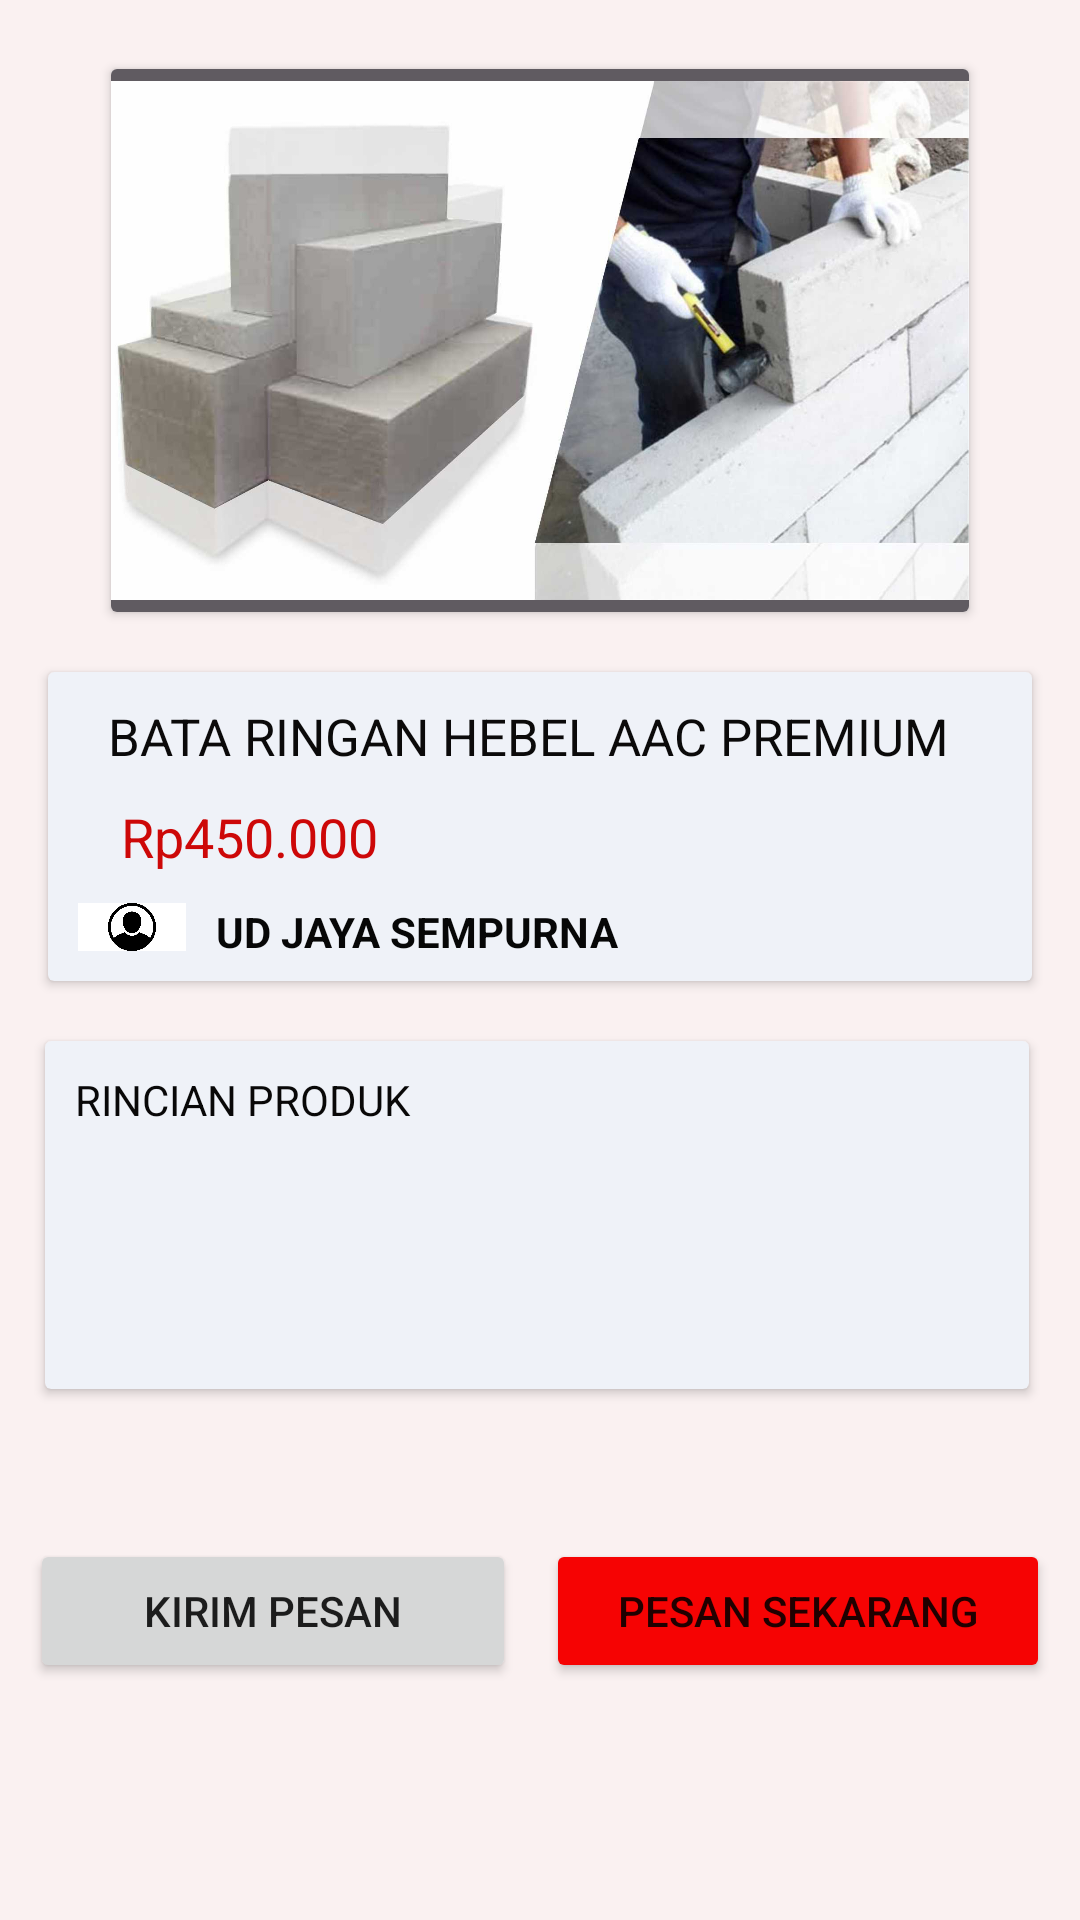

The Android layout XML behind this screen, and the referenced resources:
<!-- AndroidManifest.xml: application theme Theme.STOBUAPPS2 -->
<!-- res/layout/activity_deskripsibata.xml -->
<?xml version="1.0" encoding="utf-8"?>
<RelativeLayout
    xmlns:android="http://schemas.android.com/apk/res/android"
    xmlns:app="http://schemas.android.com/apk/res-auto"
    xmlns:tools="http://schemas.android.com/tools"
    android:layout_width="match_parent"
    android:layout_height="match_parent"
    android:background="#FAF1F1"
    tools:context=".deskripsibata">

    <ScrollView
        android:layout_width="match_parent"
        android:layout_height="wrap_content"
        android:layout_alignParentStart="true"
        android:layout_alignParentTop="true"
        android:layout_alignParentEnd="true"
        android:layout_alignParentBottom="true">

        <LinearLayout
            android:layout_width="match_parent"
            android:layout_height="wrap_content"
            android:orientation="vertical">

            <androidx.cardview.widget.CardView
                android:layout_width="match_parent"
                android:layout_height="181dp"
                android:layout_marginStart="37dp"
                android:layout_marginTop="23dp"
                android:layout_marginEnd="37dp"
                android:layout_marginBottom="20dp">

                <ImageView
                    android:id="@+id/ivdetail"
                    android:layout_width="match_parent"
                    android:layout_height="wrap_content"
                    android:background="#605B61"
                    app:srcCompat="@drawable/bata" />

            </androidx.cardview.widget.CardView>

            <androidx.cardview.widget.CardView
                android:layout_width="match_parent"
                android:layout_height="103dp"
                android:layout_marginStart="16dp"
                android:layout_marginEnd="16dp"
                android:layout_marginBottom="20dp"
                app:cardBackgroundColor="#EFF2F8">

                <LinearLayout
                    android:id="@+id/tvharga"
                    android:layout_width="match_parent"
                    android:layout_height="match_parent"
                    android:orientation="vertical">

                    <TextView
                        android:id="@+id/tvjudul"
                        android:layout_width="314dp"
                        android:layout_height="wrap_content"
                        android:layout_marginLeft="20sp"
                        android:layout_marginTop="10sp"
                        android:text="BATA RINGAN HEBEL AAC PREMIUM"
                        android:textColor="#0B0A0A"
                        android:textSize="17sp" />

                    <TextView
                        android:id="@+id/tvhargadetail"
                        android:layout_width="315dp"
                        android:layout_height="wrap_content"
                        android:layout_marginLeft="20sp"
                        android:layout_marginTop="10sp"
                        android:text=" Rp450.000"
                        android:textColor="#CD0808"
                        android:textSize="18sp" />

                    <LinearLayout
                        android:layout_width="match_parent"
                        android:layout_height="match_parent"
                        android:orientation="horizontal">

                        <ImageView
                            android:id="@+id/ivlogotoko"
                            android:layout_width="1dp"
                            android:layout_height="match_parent"
                            android:layout_marginLeft="10sp"
                            android:layout_marginTop="10sp"
                            android:layout_marginRight="10sp"
                            android:layout_marginBottom="10sp"
                            android:layout_weight="1"
                            android:background="#ffffff"
                            app:srcCompat="@drawable/profileicon" />

                        <TextView
                            android:id="@+id/tvnamatoko"
                            android:layout_width="237dp"
                            android:layout_height="wrap_content"
                            android:layout_marginTop="10sp"
                            android:layout_weight="1"
                            android:text="UD JAYA SEMPURNA"
                            android:textColor="#070707"
                            android:textStyle="bold" />
                    </LinearLayout>
                </LinearLayout>
            </androidx.cardview.widget.CardView>

            <androidx.cardview.widget.CardView
                android:layout_width="match_parent"
                android:layout_height="116dp"
                android:layout_marginStart="15dp"
                android:layout_marginEnd="17dp"
                android:layout_marginBottom="20dp"
                app:cardBackgroundColor="#EFF2F8">

                <LinearLayout
                    android:layout_width="match_parent"
                    android:layout_height="match_parent"
                    android:orientation="vertical">

                    <TextView
                        android:id="@+id/tvrincianproduk"
                        android:layout_width="138dp"
                        android:layout_height="25dp"
                        android:layout_marginLeft="10sp"
                        android:layout_marginTop="10sp"
                        android:text="RINCIAN PRODUK"
                        android:textColor="#090808" />
                </LinearLayout>
            </androidx.cardview.widget.CardView>

            <LinearLayout
                android:layout_width="match_parent"
                android:layout_height="match_parent"
                android:layout_marginTop="30sp"
                android:orientation="horizontal">

                <Button
                    android:id="@+id/button2"
                    android:layout_width="214dp"
                    android:layout_height="wrap_content"
                    android:layout_marginLeft="10sp"
                    android:layout_weight="1"
                    android:text="Kirim pesan" />

                <Button
                    android:id="@+id/btnpesansekarang"
                    android:layout_width="220dp"
                    android:layout_height="wrap_content"
                    android:layout_marginLeft="10sp"
                    android:layout_marginRight="10sp"
                    android:layout_weight="1"
                    android:backgroundTint="#F60303"
                    android:onClick="btnpesansekarang"
                    android:text="Pesan sekarang" />
            </LinearLayout>

        </LinearLayout>
    </ScrollView>

</RelativeLayout>
<!-- resources referenced by this layout -->
<resources>
  <!-- drawable bata: jpg bitmap (drawable-v24, 90025 bytes) -->
  <!-- drawable profileicon: png bitmap (drawable-v24, 28956 bytes) -->
  <style name="Theme.STOBUAPPS2" parent="Theme.MaterialComponents.DayNight.DarkActionBar">
          
          <item name="colorPrimary">@color/purple_500</item>
          <item name="colorPrimaryVariant">@color/purple_700</item>
          <item name="colorOnPrimary">@color/white</item>
          
          <item name="colorSecondary">@color/teal_200</item>
          <item name="colorSecondaryVariant">@color/teal_700</item>
          <item name="colorOnSecondary">@color/black</item>
          
          <item name="android:statusBarColor" tools:targetApi="l">?attr/colorPrimaryVariant</item>
          
      </style>
  <!-- not gathered from this repository: default colours our renderer supplied (Android Studio template values) -->
  <color name="purple_500">#FF6200EE</color>
  <color name="purple_700">#FF3700B3</color>
  <color name="teal_200">#FF03DAC5</color>
  <color name="teal_700">#FF018786</color>
  <color name="black">#FF000000</color>
  <color name="white">#FFFFFFFF</color>
</resources>
